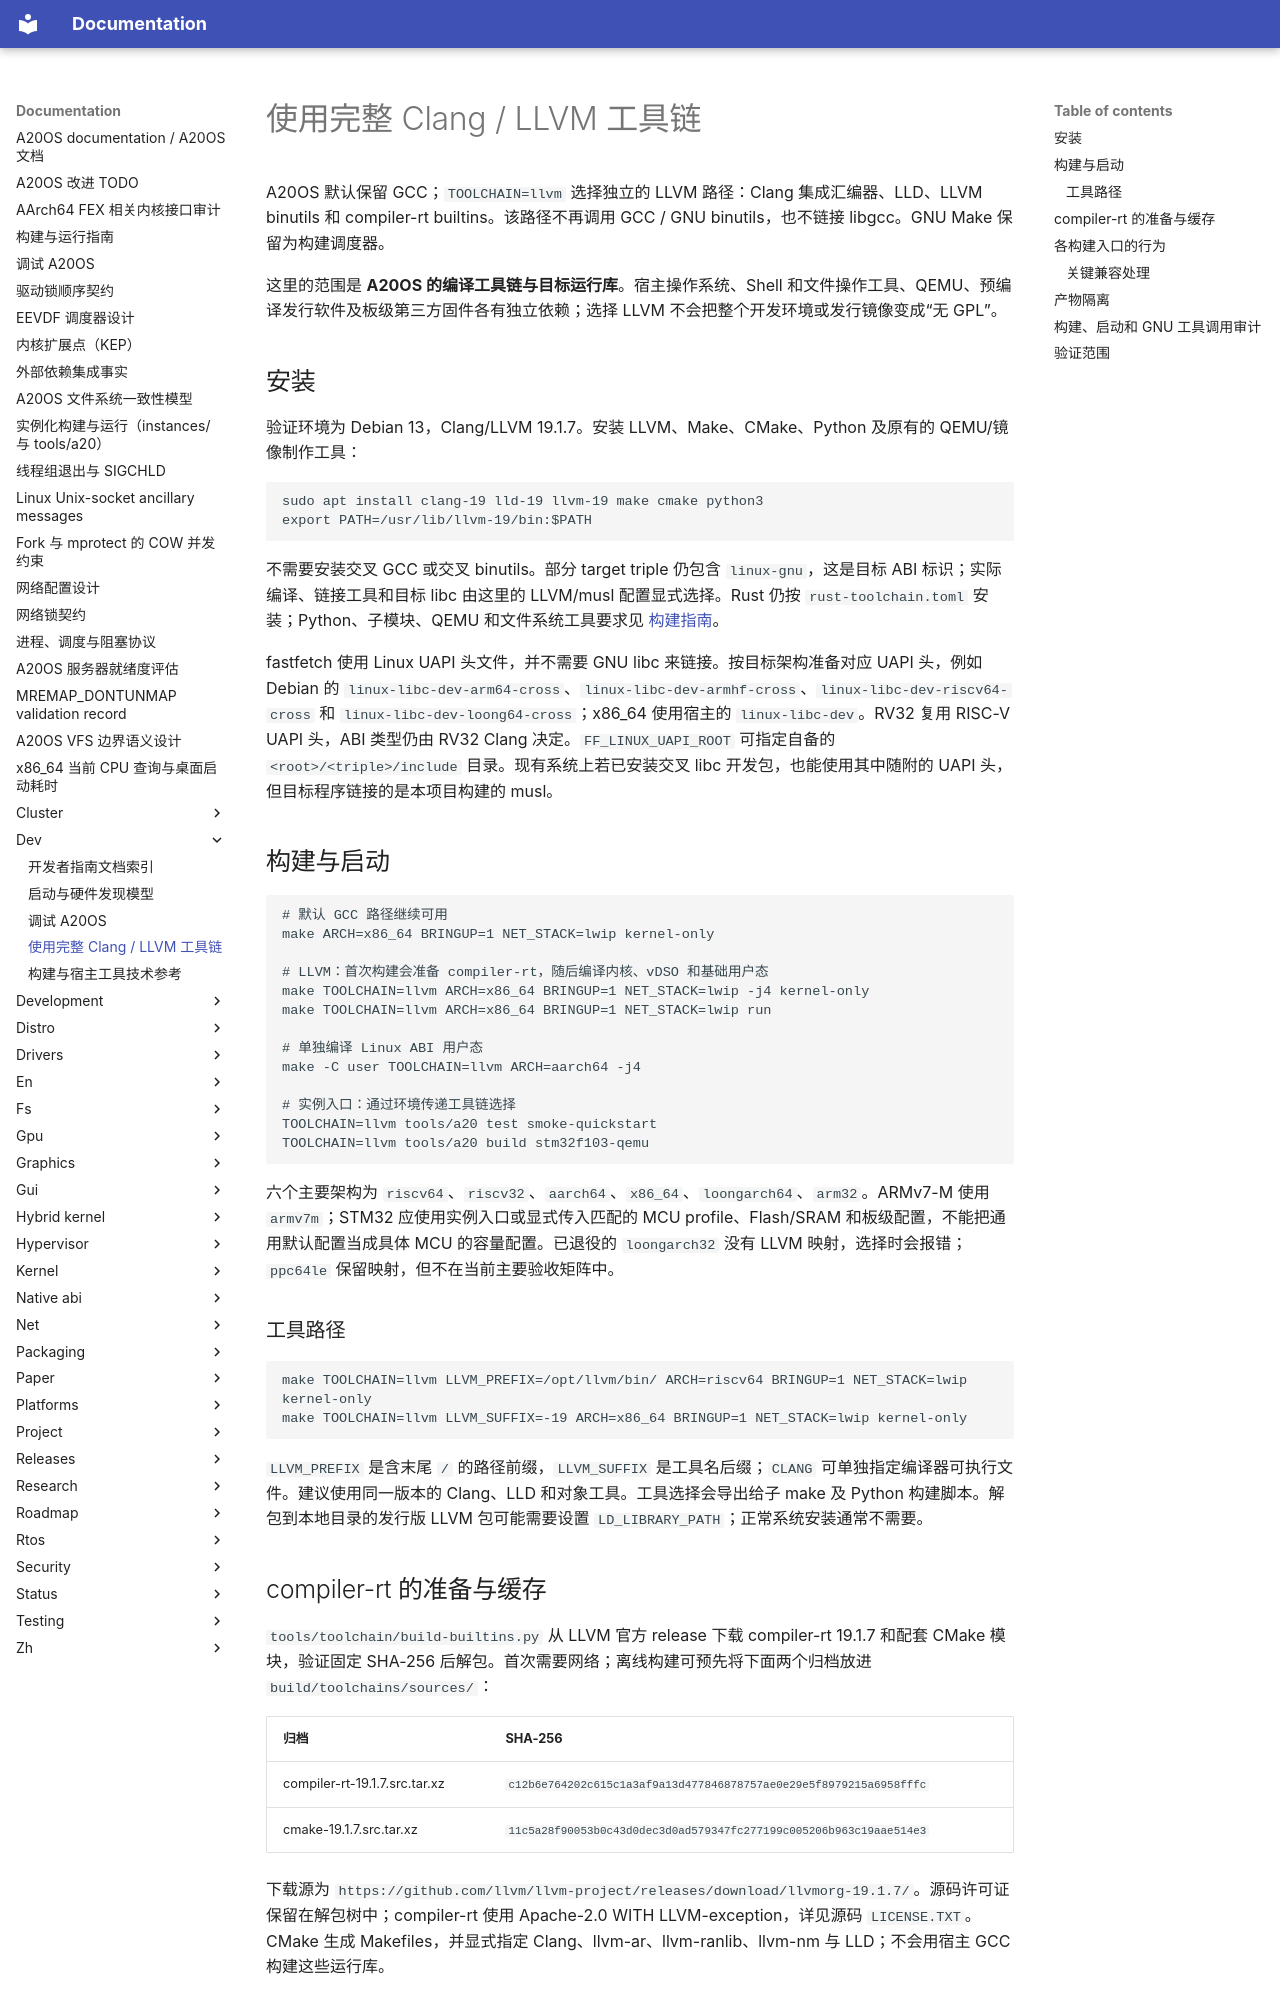

repository: fQwQf/A20OS · page: dev/llvm-toolchain/index.html · generator: mkdocs

# 使用完整 Clang / LLVM 工具链

A20OS 默认保留 GCC；`TOOLCHAIN=llvm` 选择独立的 LLVM 路径：Clang 集成汇编器、LLD、LLVM binutils 和 compiler-rt builtins。该路径不再调用 GCC / GNU binutils，也不链接 libgcc。GNU Make 保留为构建调度器。

这里的范围是 **A20OS 的编译工具链与目标运行库**。宿主操作系统、Shell 和文件操作工具、QEMU、预编译发行软件及板级第三方固件各有独立依赖；选择 LLVM 不会把整个开发环境或发行镜像变成“无 GPL”。

## 安装

验证环境为 Debian 13，Clang/LLVM 19.1.7。安装 LLVM、Make、CMake、Python 及原有的 QEMU/镜像制作工具：

```sh
sudo apt install clang-19 lld-19 llvm-19 make cmake python3
export PATH=/usr/lib/llvm-19/bin:$PATH
```

不需要安装交叉 GCC 或交叉 binutils。部分 target triple 仍包含 `linux-gnu`，这是目标 ABI 标识；实际编译、链接工具和目标 libc 由这里的 LLVM/musl 配置显式选择。Rust 仍按 `rust-toolchain.toml` 安装；Python、子模块、QEMU 和文件系统工具要求见 [构建指南](build.md)。

fastfetch 使用 Linux UAPI 头文件，并不需要 GNU libc 来链接。按目标架构准备对应 UAPI 头，例如 Debian 的 `linux-libc-dev-arm64-cross`、`linux-libc-dev-armhf-cross`、`linux-libc-dev-riscv64-cross` 和 `linux-libc-dev-loong64-cross`；x86_64 使用宿主的 `linux-libc-dev`。RV32 复用 RISC-V UAPI 头，ABI 类型仍由 RV32 Clang 决定。`FF_LINUX_UAPI_ROOT` 可指定自备的 `<root>/<triple>/include` 目录。现有系统上若已安装交叉 libc 开发包，也能使用其中随附的 UAPI 头，但目标程序链接的是本项目构建的 musl。

## 构建与启动

```sh
# 默认 GCC 路径继续可用
make ARCH=x86_64 BRINGUP=1 NET_STACK=lwip kernel-only

# LLVM：首次构建会准备 compiler-rt，随后编译内核、vDSO 和基础用户态
make TOOLCHAIN=llvm ARCH=x86_64 BRINGUP=1 NET_STACK=lwip -j4 kernel-only
make TOOLCHAIN=llvm ARCH=x86_64 BRINGUP=1 NET_STACK=lwip run

# 单独编译 Linux ABI 用户态
make -C user TOOLCHAIN=llvm ARCH=aarch64 -j4

# 实例入口：通过环境传递工具链选择
TOOLCHAIN=llvm tools/a20 test smoke-quickstart
TOOLCHAIN=llvm tools/a20 build stm32f103-qemu
```

六个主要架构为 `riscv64`、`riscv32`、`aarch64`、`x86_64`、`loongarch64`、`arm32`。ARMv7-M 使用 `armv7m`；STM32 应使用实例入口或显式传入匹配的 MCU profile、Flash/SRAM 和板级配置，不能把通用默认配置当成具体 MCU 的容量配置。已退役的 `loongarch32` 没有 LLVM 映射，选择时会报错；`ppc64le` 保留映射，但不在当前主要验收矩阵中。

### 工具路径

```sh
make TOOLCHAIN=llvm LLVM_PREFIX=/opt/llvm/bin/ ARCH=riscv64 BRINGUP=1 NET_STACK=lwip kernel-only
make TOOLCHAIN=llvm LLVM_SUFFIX=-19 ARCH=x86_64 BRINGUP=1 NET_STACK=lwip kernel-only
```

`LLVM_PREFIX` 是含末尾 `/` 的路径前缀，`LLVM_SUFFIX` 是工具名后缀；`CLANG` 可单独指定编译器可执行文件。建议使用同一版本的 Clang、LLD 和对象工具。工具选择会导出给子 make 及 Python 构建脚本。解包到本地目录的发行版 LLVM 包可能需要设置 `LD_LIBRARY_PATH`；正常系统安装通常不需要。
